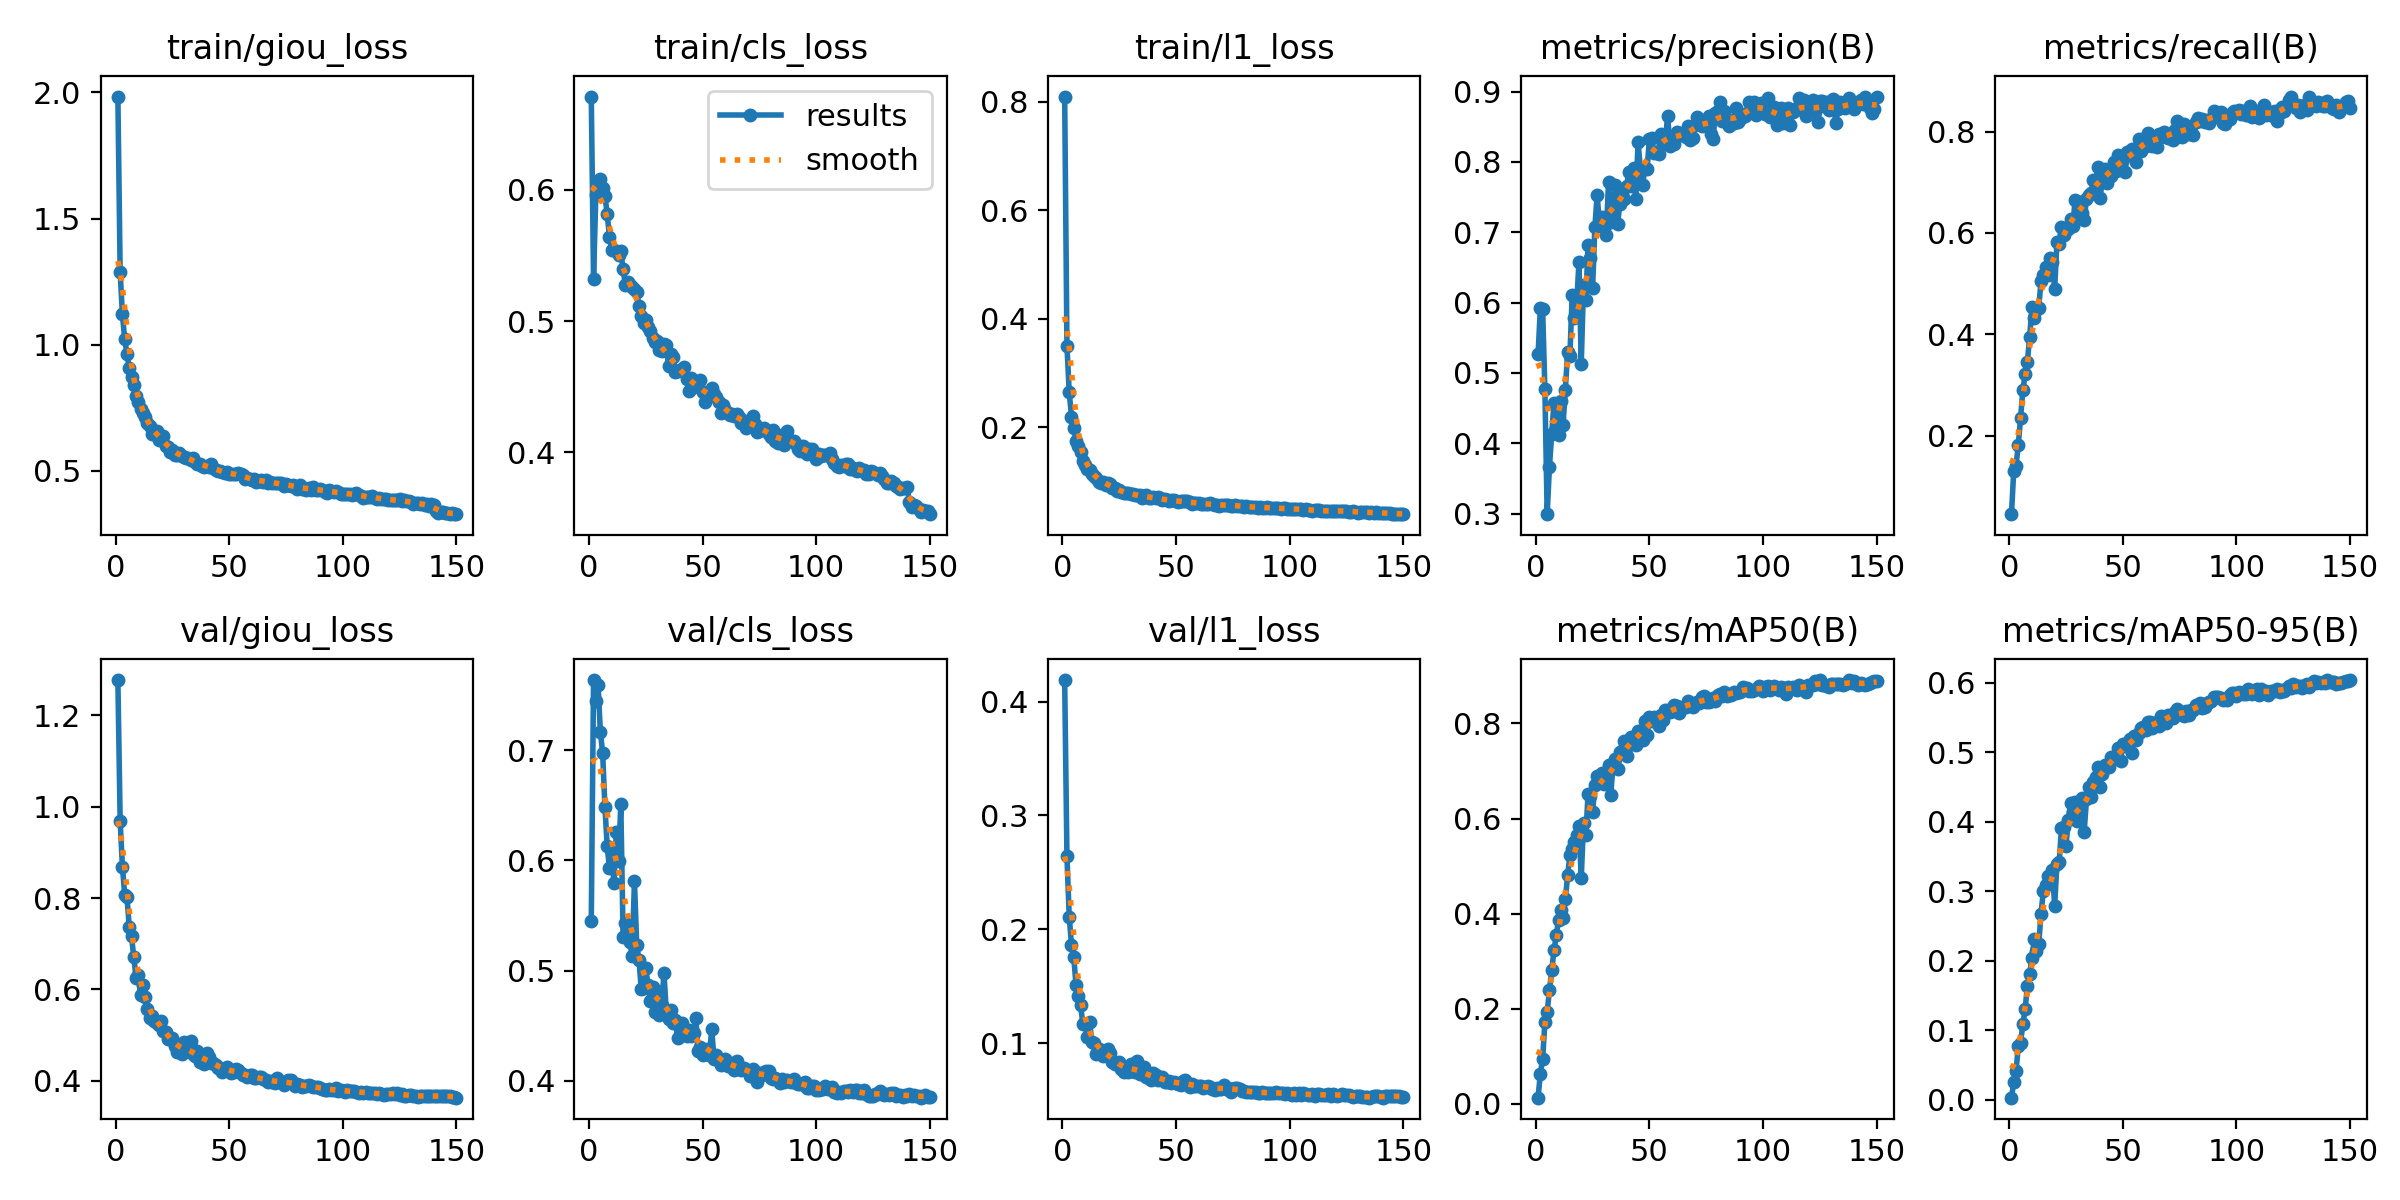

The table this chart was drawn from, first rows:
epoch, time, train/giou_loss, train/cls_loss, train/l1_loss, metrics/precision(B), metrics/recall(B), metrics/mAP50(B), metrics/mAP50-95(B), val/giou_loss, val/cls_loss, val/l1_loss, lr/pg0, lr/pg1, lr/pg2
1, 219.3, 1.983, 0.6712, 0.8092, 0.5263, 0.04582, 0.01286, 0.00333, 1.277, 0.5449, 0.4189, 0.0003324, 0.0003324, 0.0003324
2, 442.8, 1.288, 0.5323, 0.35, 0.592, 0.1319, 0.06363, 0.02584, 0.9694, 0.7638, 0.264, 0.0006614, 0.0006614, 0.0006614
3, 649.5, 1.12, 0.5961, 0.2646, 0.5914, 0.1417, 0.09368, 0.04152, 0.8682, 0.745, 0.2113, 0.0009859, 0.0009859, 0.0009859
4, 856.6, 1.022, 0.601, 0.2196, 0.4765, 0.1818, 0.171, 0.077, 0.8073, 0.759, 0.1861, 0.0009802, 0.0009802, 0.0009802
5, 1060, 0.9621, 0.6081, 0.1983, 0.2991, 0.2346, 0.1923, 0.08256, 0.802, 0.7167, 0.1755, 0.0009736, 0.0009736, 0.0009736
6, 1262, 0.9093, 0.6011, 0.1747, 0.3662, 0.2896, 0.2393, 0.1091, 0.7375, 0.6977, 0.1509, 0.000967, 0.000967, 0.000967
7, 1465, 0.8729, 0.5957, 0.1654, 0.4135, 0.3212, 0.2819, 0.1301, 0.7161, 0.6488, 0.1414, 0.0009604, 0.0009604, 0.0009604
8, 1667, 0.8385, 0.5816, 0.1545, 0.4577, 0.3462, 0.3225, 0.1642, 0.6717, 0.6131, 0.1333, 0.0009538, 0.0009538, 0.0009538
9, 1874, 0.7982, 0.5644, 0.1382, 0.4222, 0.3955, 0.3548, 0.1811, 0.6255, 0.5933, 0.1169, 0.0009472, 0.0009472, 0.0009472
10, 2077, 0.7722, 0.5542, 0.1298, 0.4119, 0.4535, 0.3871, 0.2041, 0.6309, 0.6065, 0.1171, 0.0009406, 0.0009406, 0.0009406
11, 2280, 0.7446, 0.5541, 0.123, 0.4595, 0.4325, 0.4084, 0.2308, 0.5873, 0.5791, 0.1056, 0.000934, 0.000934, 0.000934
12, 2484, 0.7296, 0.5534, 0.1206, 0.426, 0.4476, 0.3916, 0.2145, 0.6103, 0.6261, 0.1182, 0.0009274, 0.0009274, 0.0009274
13, 2688, 0.7154, 0.5503, 0.1137, 0.4762, 0.4529, 0.4302, 0.2243, 0.5824, 0.5992, 0.1009, 0.0009208, 0.0009208, 0.0009208
14, 2891, 0.6903, 0.5533, 0.1094, 0.5299, 0.5047, 0.4805, 0.2676, 0.5562, 0.6512, 0.09999, 0.0009142, 0.0009142, 0.0009142
15, 3096, 0.6763, 0.5396, 0.1072, 0.5242, 0.5176, 0.5223, 0.3, 0.5374, 0.5304, 0.09092, 0.0009076, 0.0009076, 0.0009076
16, 3299, 0.6441, 0.5272, 0.09836, 0.6102, 0.5322, 0.5358, 0.3095, 0.5425, 0.5434, 0.09515, 0.000901, 0.000901, 0.000901
17, 3501, 0.6443, 0.5301, 0.09798, 0.5782, 0.5174, 0.5504, 0.3218, 0.531, 0.5406, 0.09406, 0.0008944, 0.0008944, 0.0008944
18, 3703, 0.6565, 0.5278, 0.09982, 0.5986, 0.5514, 0.5648, 0.3141, 0.5263, 0.526, 0.08865, 0.0008878, 0.0008878, 0.0008878
19, 3906, 0.6237, 0.526, 0.0938, 0.6581, 0.5436, 0.5845, 0.3312, 0.5229, 0.5132, 0.09245, 0.0008812, 0.0008812, 0.0008812
20, 4108, 0.6397, 0.5244, 0.09747, 0.513, 0.4889, 0.475, 0.2793, 0.5318, 0.5813, 0.09496, 0.0008746, 0.0008746, 0.0008746
21, 4310, 0.6391, 0.5224, 0.09546, 0.6254, 0.5816, 0.5904, 0.3389, 0.5093, 0.5232, 0.09109, 0.000868, 0.000868, 0.000868
22, 4512, 0.5993, 0.5117, 0.08724, 0.6033, 0.5782, 0.5648, 0.3417, 0.5059, 0.5095, 0.08375, 0.0008614, 0.0008614, 0.0008614
23, 4715, 0.595, 0.5039, 0.08734, 0.6817, 0.6118, 0.6518, 0.3909, 0.4922, 0.4828, 0.08217, 0.0008548, 0.0008548, 0.0008548
24, 4917, 0.5755, 0.4988, 0.08189, 0.6632, 0.5958, 0.6478, 0.3923, 0.492, 0.4844, 0.08286, 0.0008482, 0.0008482, 0.0008482
25, 5120, 0.582, 0.5009, 0.08474, 0.6213, 0.6076, 0.6147, 0.3651, 0.4937, 0.5024, 0.08377, 0.0008416, 0.0008416, 0.0008416
26, 5322, 0.5625, 0.4957, 0.08034, 0.7077, 0.6083, 0.6715, 0.4029, 0.4772, 0.4866, 0.07757, 0.000835, 0.000835, 0.000835
27, 5525, 0.5628, 0.4928, 0.07953, 0.7534, 0.6274, 0.6897, 0.4266, 0.4629, 0.4722, 0.07503, 0.0008284, 0.0008284, 0.0008284
28, 5728, 0.5703, 0.4875, 0.07934, 0.7108, 0.6138, 0.6777, 0.4137, 0.4756, 0.4849, 0.07949, 0.0008218, 0.0008218, 0.0008218
29, 5930, 0.5609, 0.484, 0.07887, 0.7221, 0.6656, 0.6956, 0.4285, 0.4592, 0.4625, 0.07463, 0.0008152, 0.0008152, 0.0008152
30, 6133, 0.5548, 0.4852, 0.07625, 0.7054, 0.631, 0.6717, 0.4006, 0.4855, 0.4813, 0.08216, 0.0008086, 0.0008086, 0.0008086
31, 6335, 0.552, 0.478, 0.07748, 0.6955, 0.6602, 0.6874, 0.4205, 0.4642, 0.4601, 0.07574, 0.000802, 0.000802, 0.000802
32, 6538, 0.5526, 0.4774, 0.07486, 0.7711, 0.6398, 0.713, 0.4348, 0.4661, 0.4687, 0.07456, 0.0007954, 0.0007954, 0.0007954
33, 6740, 0.5441, 0.4823, 0.07512, 0.7151, 0.6248, 0.6491, 0.3858, 0.4862, 0.498, 0.0846, 0.0007888, 0.0007888, 0.0007888
34, 6943, 0.5496, 0.4817, 0.07497, 0.7278, 0.6674, 0.7151, 0.4323, 0.4579, 0.4624, 0.07273, 0.0007822, 0.0007822, 0.0007822
35, 7145, 0.5353, 0.4659, 0.07039, 0.7668, 0.6745, 0.7258, 0.4497, 0.4542, 0.4564, 0.07298, 0.0007756, 0.0007756, 0.0007756
36, 7347, 0.5263, 0.475, 0.07072, 0.7123, 0.6788, 0.7051, 0.4352, 0.4652, 0.4647, 0.07936, 0.000769, 0.000769, 0.000769
37, 7550, 0.5278, 0.4729, 0.07425, 0.7407, 0.7036, 0.7404, 0.4579, 0.442, 0.4523, 0.07049, 0.0007624, 0.0007624, 0.0007624
38, 7752, 0.5196, 0.4612, 0.07013, 0.7561, 0.6986, 0.7417, 0.4647, 0.441, 0.4551, 0.06945, 0.0007558, 0.0007558, 0.0007558
39, 7955, 0.5139, 0.462, 0.07008, 0.7471, 0.7293, 0.7624, 0.4788, 0.4371, 0.4383, 0.06743, 0.0007492, 0.0007492, 0.0007492
40, 8157, 0.5184, 0.463, 0.07099, 0.7661, 0.6682, 0.7307, 0.4507, 0.4619, 0.4482, 0.07419, 0.0007426, 0.0007426, 0.0007426
41, 8360, 0.5172, 0.4637, 0.06893, 0.7855, 0.7061, 0.7552, 0.4684, 0.4516, 0.4523, 0.07184, 0.000736, 0.000736, 0.000736
42, 8562, 0.5263, 0.4648, 0.071, 0.7656, 0.7268, 0.7718, 0.4824, 0.4397, 0.443, 0.06814, 0.0007294, 0.0007294, 0.0007294
43, 8765, 0.5125, 0.4562, 0.06889, 0.7907, 0.6995, 0.766, 0.4798, 0.439, 0.4402, 0.06985, 0.0007228, 0.0007228, 0.0007228
44, 8968, 0.502, 0.447, 0.06546, 0.7475, 0.7251, 0.7541, 0.4789, 0.435, 0.4458, 0.07058, 0.0007162, 0.0007162, 0.0007162
45, 9170, 0.4999, 0.4564, 0.06749, 0.8284, 0.7133, 0.7843, 0.4936, 0.4291, 0.4406, 0.06614, 0.0007096, 0.0007096, 0.0007096
46, 9373, 0.4991, 0.4501, 0.06503, 0.7911, 0.7407, 0.7839, 0.4899, 0.4292, 0.443, 0.06638, 0.000703, 0.000703, 0.000703
47, 9575, 0.4951, 0.4533, 0.06474, 0.7666, 0.7219, 0.7652, 0.4923, 0.4198, 0.4569, 0.06649, 0.0006964, 0.0006964, 0.0006964
48, 9778, 0.4911, 0.4508, 0.06507, 0.7918, 0.7535, 0.8054, 0.5069, 0.423, 0.4268, 0.06534, 0.0006898, 0.0006898, 0.0006898
49, 9980, 0.4946, 0.4549, 0.0658, 0.7902, 0.7379, 0.7766, 0.4876, 0.4305, 0.4305, 0.06628, 0.0006832, 0.0006832, 0.0006832
50, 10183, 0.4881, 0.4458, 0.06335, 0.8331, 0.7458, 0.8127, 0.5118, 0.4235, 0.4234, 0.06464, 0.0006766, 0.0006766, 0.0006766
51, 10386, 0.4858, 0.4386, 0.06231, 0.834, 0.7201, 0.8051, 0.5097, 0.4166, 0.4259, 0.064, 0.00067, 0.00067, 0.00067
52, 10588, 0.4863, 0.4441, 0.06328, 0.8124, 0.7596, 0.8126, 0.5127, 0.4189, 0.4291, 0.06324, 0.0006634, 0.0006634, 0.0006634
53, 10791, 0.4863, 0.4429, 0.0637, 0.8135, 0.7583, 0.8118, 0.5189, 0.4257, 0.4234, 0.06665, 0.0006568, 0.0006568, 0.0006568
54, 10993, 0.4933, 0.4494, 0.06319, 0.811, 0.765, 0.7953, 0.4988, 0.4241, 0.4467, 0.0678, 0.0006502, 0.0006502, 0.0006502
55, 11196, 0.4857, 0.4448, 0.06425, 0.8396, 0.7508, 0.8183, 0.5231, 0.4164, 0.42, 0.06421, 0.0006436, 0.0006436, 0.0006436
56, 11399, 0.4819, 0.4424, 0.06269, 0.826, 0.7402, 0.8066, 0.5179, 0.4138, 0.4235, 0.06164, 0.000637, 0.000637, 0.000637
57, 11602, 0.4694, 0.4382, 0.05919, 0.8286, 0.7857, 0.8277, 0.5283, 0.4135, 0.4187, 0.0641, 0.0006304, 0.0006304, 0.0006304
58, 11805, 0.4728, 0.4299, 0.05959, 0.8659, 0.7606, 0.8282, 0.5342, 0.4075, 0.4143, 0.06218, 0.0006238, 0.0006238, 0.0006238
59, 12008, 0.4673, 0.4364, 0.06119, 0.8226, 0.7853, 0.825, 0.5363, 0.4117, 0.4154, 0.0624, 0.0006172, 0.0006172, 0.0006172
60, 12212, 0.4649, 0.4326, 0.06063, 0.8264, 0.7715, 0.8262, 0.5321, 0.4128, 0.4199, 0.06274, 0.0006106, 0.0006106, 0.0006106
... 90 more rows
